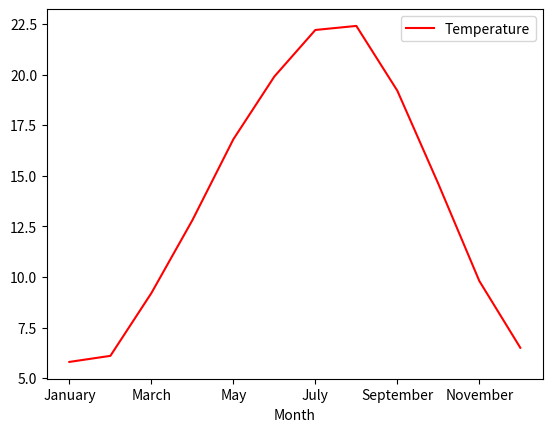

Recreate this plot in Python.
import matplotlib.pyplot as plt
import numpy as np
import pandas as pd

# Exercise 13: Interactive Plots
# plt.ion()  # Turn on interactive mode # works just without it..
# x = np.linspace(0, 20, 100)
# plt.plot(x, np.sin(x))

# plt.show()

# another one
# plt.plot([1, 2, 3, 4])
# plt.ylabel('some numbers')
# plt.show()


# Exercise 14: Integration With Pandas
df = pd.DataFrame({
    'Month': ['January', 'February', 'March', 'April', 'May',
              'June', 'July', 'August', 'September', 'October', 'November', 'December'],
    'Temperature': [5.8, 6.1, 9.2, 12.8, 16.8, 19.9, 22.2, 22.4, 19.2, 14.6, 9.8, 6.5]
})


df.plot(x='Month', y='Temperature', color='red')
plt.show()
